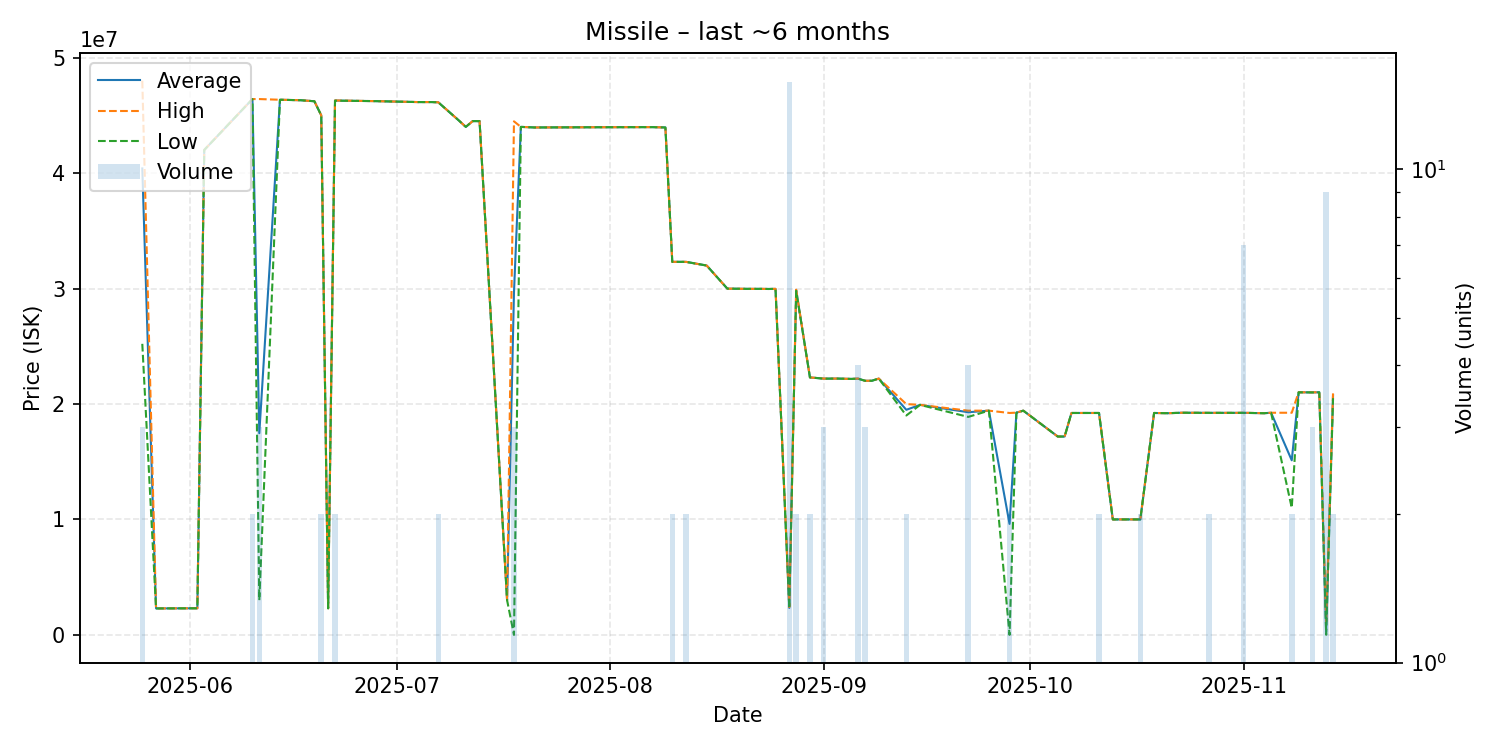

The file beside this chart, header and first rows:
date, average, highest, lowest, order_count, volume
2025-05-25, 40403333, 48000000, 25210000, 3, 3
2025-05-27, 2290000, 2290000, 2290000, 1, 1
2025-06-02, 2304000, 2304000, 2304000, 1, 1
2025-06-03, 42000000, 42000000, 42000000, 1, 1
2025-06-10, 46410000, 46410000, 46410000, 2, 2
2025-06-11, 17470000, 46410000, 3000000, 2, 3
2025-06-14, 46350000, 46350000, 46350000, 1, 1
2025-06-17, 46310000, 46310000, 46310000, 1, 1
2025-06-19, 46220000, 46220000, 46220000, 1, 1
2025-06-20, 45000000, 45000000, 45000000, 1, 2
2025-06-21, 2302000, 2302000, 2302000, 1, 1
2025-06-22, 46280000, 46290000, 46270000, 2, 2
2025-06-28, 46230000, 46230000, 46230000, 1, 1
2025-07-04, 46150000, 46150000, 46150000, 1, 1
2025-07-06, 46150000, 46150000, 46150000, 1, 1
2025-07-07, 46130000, 46130000, 46130000, 2, 2
2025-07-10, 44550000, 44550000, 44550000, 1, 1
2025-07-11, 44000000, 44000000, 44000000, 1, 1
2025-07-12, 44500000, 44500000, 44500000, 1, 1
2025-07-13, 44500000, 44500000, 44500000, 1, 1
2025-07-17, 3000000, 3000000, 3000000, 1, 1
2025-07-18, 29653333, 44480000, 0.01, 3, 3
2025-07-19, 44000000, 44000000, 44000000, 1, 1
2025-07-21, 43950000, 43950000, 43950000, 1, 1
2025-07-30, 43970000, 43970000, 43970000, 1, 1
2025-08-07, 43980000, 43980000, 43980000, 1, 1
2025-08-09, 43950000, 43950000, 43950000, 1, 1
2025-08-10, 32310000, 32310000, 32310000, 2, 2
2025-08-12, 32310000, 32310000, 32310000, 2, 2
2025-08-15, 31990000, 31990000, 31990000, 1, 1
2025-08-18, 29990000, 29990000, 29990000, 1, 1
2025-08-21, 29970000, 29970000, 29970000, 1, 1
2025-08-23, 29970000, 29970000, 29970000, 1, 1
2025-08-24, 29960000, 29960000, 29960000, 1, 1
2025-08-25, 29970000, 29970000, 29970000, 1, 1
2025-08-27, 2336733, 2405000, 2303000, 4, 15
2025-08-28, 29850000, 29900000, 29800000, 2, 2
2025-08-30, 22300000, 22300000, 22300000, 2, 2
2025-09-01, 22196667, 22200000, 22190000, 3, 3
2025-09-03, 22200000, 22200000, 22200000, 1, 1
2025-09-05, 22170000, 22170000, 22170000, 1, 1
2025-09-06, 22195000, 22200000, 22190000, 4, 4
2025-09-07, 22010000, 22010000, 22010000, 3, 3
2025-09-08, 22010000, 22010000, 22010000, 1, 1
2025-09-09, 22200000, 22200000, 22200000, 1, 1
2025-09-13, 19495000, 19990000, 19000000, 2, 2
2025-09-15, 19920000, 19920000, 19920000, 1, 1
2025-09-22, 19285000, 19420000, 18880000, 4, 4
2025-09-25, 19420000, 19420000, 19420000, 1, 1
2025-09-28, 9611664, 19220000, 3328, 2, 2
2025-09-29, 19250000, 19250000, 19250000, 1, 1
2025-09-30, 19420000, 19420000, 19420000, 1, 1
2025-10-05, 17180000, 17180000, 17180000, 1, 1
2025-10-06, 17180000, 17180000, 17180000, 1, 1
2025-10-07, 19220000, 19220000, 19220000, 1, 1
2025-10-11, 19220000, 19220000, 19220000, 2, 2
2025-10-13, 10000000, 10000000, 10000000, 1, 1
2025-10-14, 10000000, 10000000, 10000000, 1, 1
2025-10-17, 10000000, 10000000, 10000000, 2, 2
2025-10-19, 19220000, 19220000, 19220000, 1, 1
... 15 more rows
